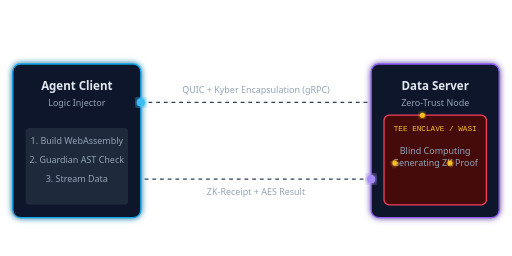
t = 0.00 s
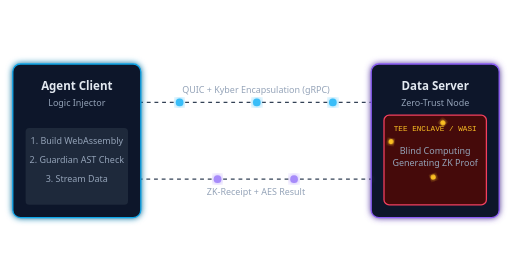
t = 1.67 s
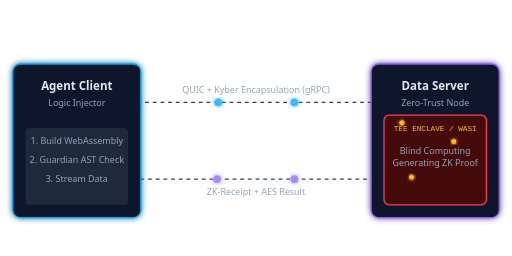
t = 3.33 s
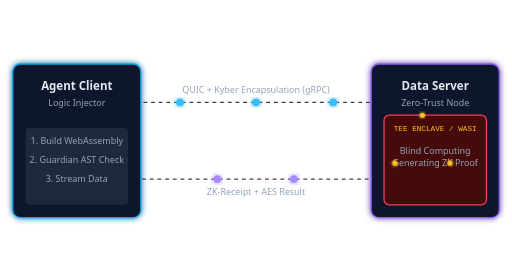
t = 5.00 s
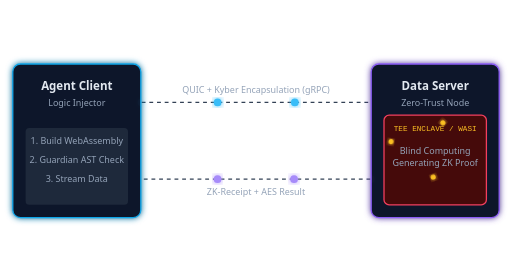
t = 6.67 s
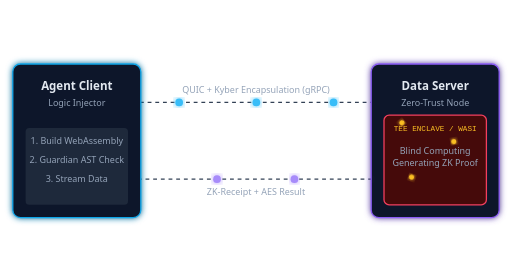
t = 8.33 s

The animated SVG that drew these frames (rendered in a browser with its animation timeline set to each time). Animation: 15 SMIL elements (animate=12,animateTransform=3), 1 CSS @keyframes rule; frames cover the first 8.33 s, repeats indefinitely.

<svg viewBox="0 0 800 400" width="100%" height="auto" xmlns="http://www.w3.org/2000/svg">
  <defs>
    <!-- Dropshadow filter for glowing text/boxes -->
    <filter id="glow-blue" x="-20%" y="-20%" width="140%" height="140%">
      <feGaussianBlur stdDeviation="5" result="blur" />
      <feMerge>
        <feMergeNode in="blur" />
        <feMergeNode in="SourceGraphic" />
      </feMerge>
    </filter>
    <filter id="glow-purple" x="-20%" y="-20%" width="140%" height="140%">
      <feGaussianBlur stdDeviation="5" result="blur" />
      <feMerge>
        <feMergeNode in="blur" />
        <feMergeNode in="SourceGraphic" />
      </feMerge>
    </filter>
    <filter id="glow-rose" x="-20%" y="-20%" width="140%" height="140%">
      <feGaussianBlur stdDeviation="3" result="blur" />
      <feMerge>
        <feMergeNode in="blur" />
        <feMergeNode in="SourceGraphic" />
      </feMerge>
    </filter>

    <!-- Animation Paths -->
    <path id="path-req" d="M 220 160 L 580 160" fill="none" />
    <path id="path-res" d="M 580 280 L 220 280" fill="none" />
    <path id="path-processing"
      d="M 660 180 C 690 180, 710 200, 710 230 C 710 260, 690 280, 660 280 C 630 280, 610 260, 610 230 C 610 200, 630 180, 660 180 Z"
      fill="none" />
  </defs>

  <style>
    .text-title {
      font-family: system-ui, -apple-system, sans-serif;
      font-weight: 700;
      font-size: 18px;
      fill: #e2e8f0;
    }

    .text-sub {
      font-family: system-ui, -apple-system, sans-serif;
      font-weight: 500;
      font-size: 14px;
      fill: #94a3b8;
    }

    .text-tiny {
      font-family: monospace;
      font-size: 12px;
      fill: #fbbf24;
    }

    .conn-line {
      stroke: #334155;
      stroke-width: 2;
      stroke-dasharray: 6, 6;
      animation: dash 20s linear infinite;
    }

    @keyframes dash {
      to {
        stroke-dashoffset: -400;
      }
    }
  </style>

  <!-- Connection Lines Background -->
  <line x1="220" y1="160" x2="580" y2="160" class="conn-line" />
  <line x1="580" y1="280" x2="220" y2="280" class="conn-line" />
  <text x="400" y="145" class="text-sub" text-anchor="middle">QUIC + Kyber Encapsulation (gRPC)</text>
  <text x="400" y="305" class="text-sub" text-anchor="middle">ZK-Receipt + AES Result</text>

  <!-- Agent Node -->
  <rect x="20" y="100" width="200" height="240" rx="12" fill="#0f172a" stroke="#0ea5e9" stroke-width="2"
    filter="url(#glow-blue)" />
  <text x="120" y="140" class="text-title" text-anchor="middle">Agent Client</text>
  <text x="120" y="165" class="text-sub" text-anchor="middle">Logic Injector</text>

  <rect x="40" y="200" width="160" height="120" rx="6" fill="#1e293b" />
  <text x="120" y="225" class="text-sub" text-anchor="middle">1. Build WebAssembly</text>
  <text x="120" y="255" class="text-sub" text-anchor="middle">2. Guardian AST Check</text>
  <text x="120" y="285" class="text-sub" text-anchor="middle">3. Stream Data</text>

  <!-- Data Node -->
  <rect x="580" y="100" width="200" height="240" rx="12" fill="#0f172a" stroke="#8b5cf6" stroke-width="2"
    filter="url(#glow-purple)" />
  <text x="680" y="140" class="text-title" text-anchor="middle">Data Server</text>
  <text x="680" y="165" class="text-sub" text-anchor="middle">Zero-Trust Node</text>

  <rect x="600" y="180" width="160" height="140" rx="8" fill="#450a0a" stroke="#f43f5e" stroke-width="2" />
  <text x="680" y="205" class="text-tiny" text-anchor="middle">TEE ENCLAVE / WASI</text>
  <text x="680" y="240" class="text-sub" text-anchor="middle" fill="#fecdd3">Blind Computing</text>
  <text x="680" y="260" class="text-sub" text-anchor="middle" fill="#fecdd3">Generating ZK Proof</text>

  <!-- Animated Circulating Particles -->
  <!-- Request Packets (Blue) -->
  <circle cx="220" cy="160" r="6" fill="#38bdf8" filter="url(#glow-blue)">
    <animate attributeName="cx" from="220" to="580" dur="2s" repeatCount="indefinite" />
    <animate attributeName="opacity" values="0;1;1;0" keyTimes="0;0.1;0.9;1" dur="2s" repeatCount="indefinite" />
  </circle>
  <circle cx="220" cy="160" r="6" fill="#38bdf8" filter="url(#glow-blue)">
    <animate attributeName="cx" from="220" to="580" dur="2s" begin="0.66s" repeatCount="indefinite" />
    <animate attributeName="opacity" values="0;1;1;0" keyTimes="0;0.1;0.9;1" dur="2s" begin="0.66s"
      repeatCount="indefinite" />
  </circle>
  <circle cx="220" cy="160" r="6" fill="#38bdf8" filter="url(#glow-blue)">
    <animate attributeName="cx" from="220" to="580" dur="2s" begin="1.33s" repeatCount="indefinite" />
    <animate attributeName="opacity" values="0;1;1;0" keyTimes="0;0.1;0.9;1" dur="2s" begin="1.33s"
      repeatCount="indefinite" />
  </circle>

  <!-- Processing Packets inside WASI (Rose/Yellow) -->
  <g>
    <animateTransform attributeName="transform" type="rotate" from="0 660 230" to="360 660 230" dur="1.5s"
      repeatCount="indefinite" />
    <circle cx="660" cy="180" r="4" fill="#fbbf24" filter="url(#glow-rose)" />
  </g>
  <g>
    <animateTransform attributeName="transform" type="rotate" from="120 660 230" to="480 660 230" dur="1.5s"
      repeatCount="indefinite" />
    <circle cx="660" cy="180" r="4" fill="#fbbf24" filter="url(#glow-rose)" />
  </g>
  <g>
    <animateTransform attributeName="transform" type="rotate" from="240 660 230" to="600 660 230" dur="1.5s"
      repeatCount="indefinite" />
    <circle cx="660" cy="180" r="4" fill="#fbbf24" filter="url(#glow-rose)" />
  </g>

  <!-- Response Packets (Purple) -->
  <circle cx="580" cy="280" r="6" fill="#a78bfa" filter="url(#glow-purple)">
    <animate attributeName="cx" from="580" to="220" dur="2.5s" repeatCount="indefinite" />
    <animate attributeName="opacity" values="0;1;1;0" keyTimes="0;0.1;0.9;1" dur="2.5s" repeatCount="indefinite" />
  </circle>
  <circle cx="580" cy="280" r="6" fill="#a78bfa" filter="url(#glow-purple)">
    <animate attributeName="cx" from="580" to="220" dur="2.5s" begin="0.83s" repeatCount="indefinite" />
    <animate attributeName="opacity" values="0;1;1;0" keyTimes="0;0.1;0.9;1" dur="2.5s" begin="0.83s"
      repeatCount="indefinite" />
  </circle>
  <circle cx="580" cy="280" r="6" fill="#a78bfa" filter="url(#glow-purple)">
    <animate attributeName="cx" from="580" to="220" dur="2.5s" begin="1.66s" repeatCount="indefinite" />
    <animate attributeName="opacity" values="0;1;1;0" keyTimes="0;0.1;0.9;1" dur="2.5s" begin="1.66s"
      repeatCount="indefinite" />
  </circle>

</svg>
